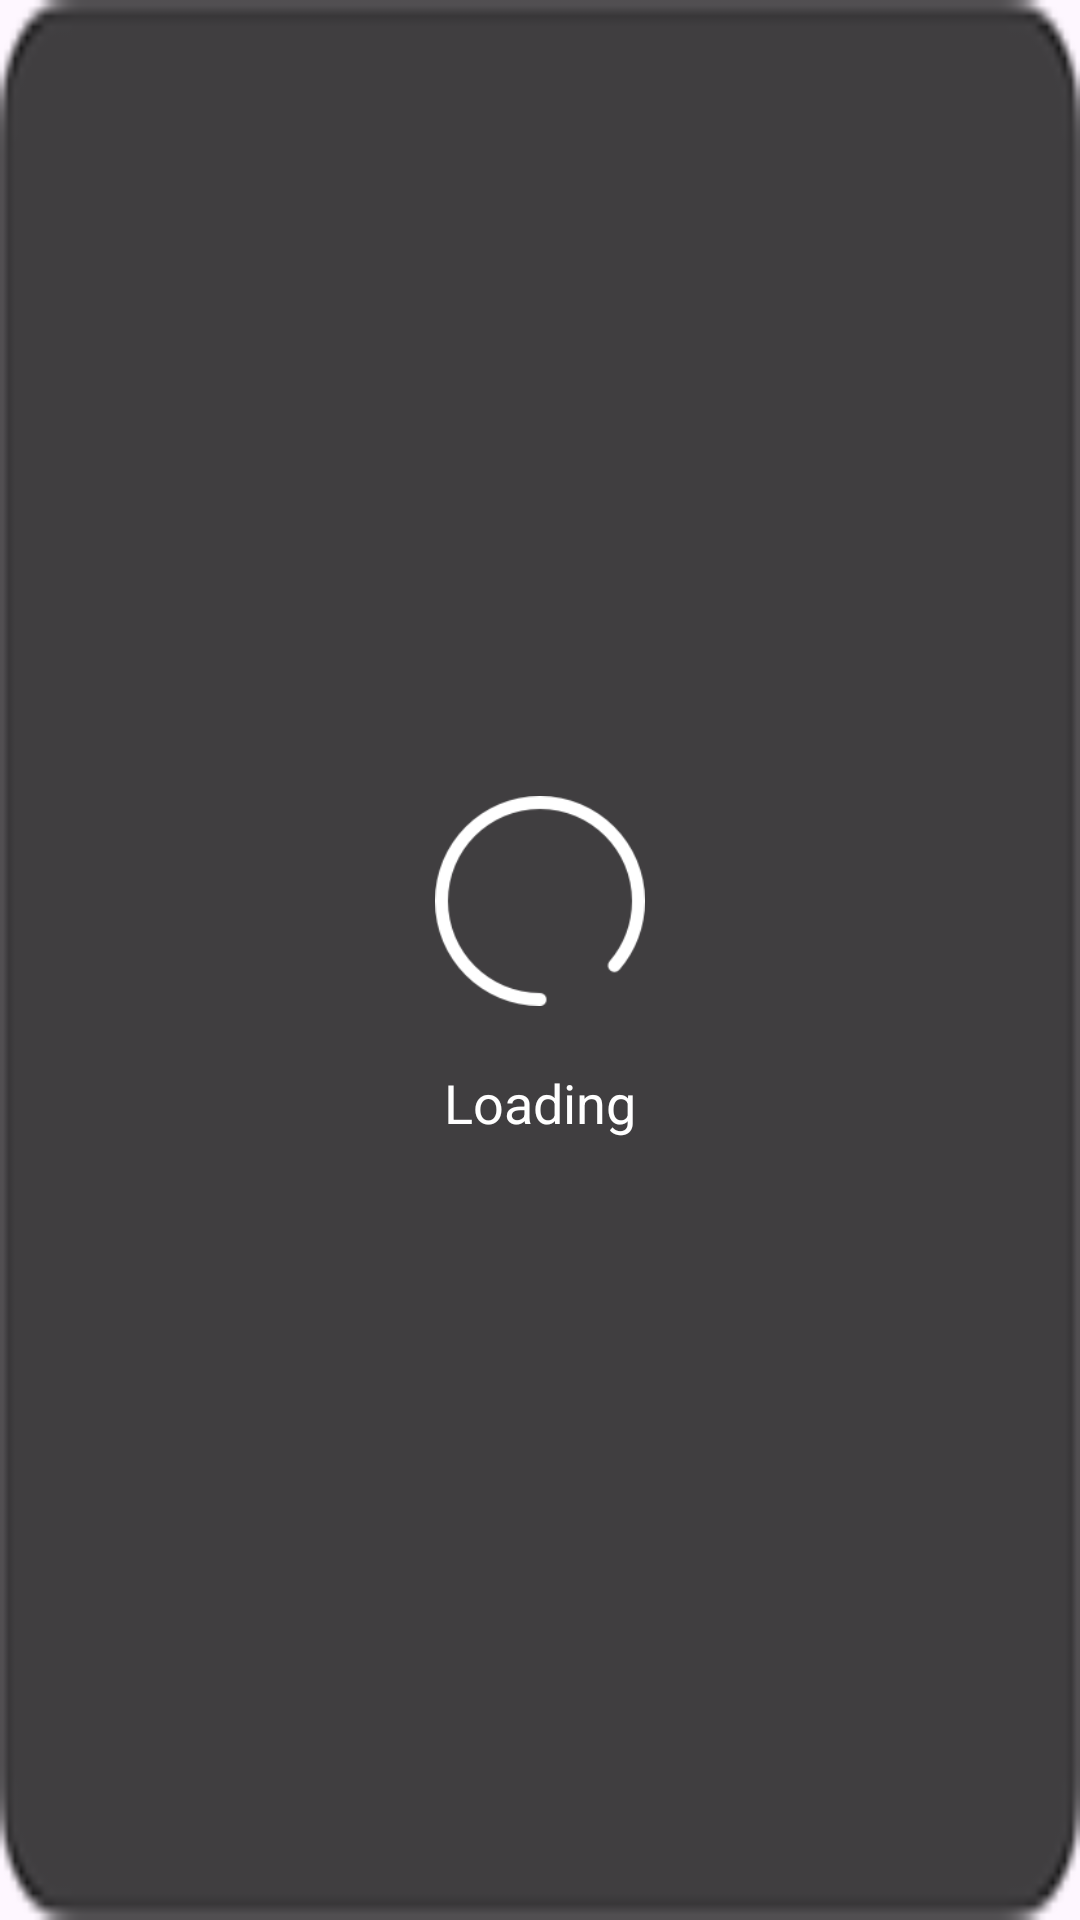

The Android layout XML behind this screen, and the referenced resources:
<!-- AndroidManifest.xml: application theme Theme.LSPalmAttendance -->
<!-- res/layout/dialog_progress.xml -->
<?xml version="1.0" encoding="utf-8"?>

<LinearLayout xmlns:android="http://schemas.android.com/apk/res/android"
    android:id="@+id/dialog_view"
    android:layout_width="wrap_content"
    android:layout_height="wrap_content"
    android:layout_gravity="center"
    android:background="@drawable/ic_loading_bg"
    android:gravity="center"
    android:maxWidth="100dp"
    android:maxHeight="100dp"
    android:minWidth="80dp"
    android:minHeight="80dp"
    android:orientation="vertical"
    android:padding="10dp">

    <ImageView
        android:id="@+id/img"
        android:layout_width="70dp"
        android:layout_height="70dp"
        android:layout_gravity="center"
        android:layout_marginTop="5dp"
        android:src="@drawable/ic_loading_white" />

    <TextView
        android:id="@+id/tipTextView"
        android:layout_width="wrap_content"
        android:layout_height="wrap_content"
        android:layout_gravity="center"
        android:layout_marginTop="20dp"
        android:gravity="center"
        android:lineSpacingExtra="2dp"
        android:maxWidth="100dp"
        android:maxLines="2"
        android:text="Loading"
        android:textColor="@color/white"
        android:textSize="18sp" />
</LinearLayout>
<!-- resources referenced by this layout -->
<resources>
  <color name="white">#FFFFFFFF</color>
  <!-- drawable ic_loading_bg: png bitmap (drawable, 2332 bytes) -->
  <!-- drawable ic_loading_white: png bitmap (drawable, 4472 bytes) -->
  <style name="Theme.LSPalmAttendance" parent="Base.Theme.LSPalmAttendance" />
  <style name="Base.Theme.LSPalmAttendance" parent="Theme.Material3.DayNight.NoActionBar">
          
          
      </style>
</resources>
